Image classification data set "mantarlar" (akatakan/Edible-Mushroom-Classifier on GitHub). Class labels (3): yenebilen, yenilebilen, zehirli.

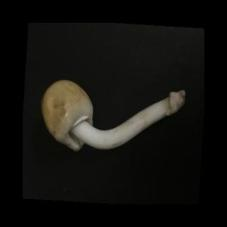
Label: yenilebilen

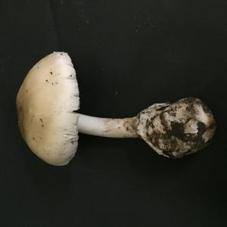
Label: yenebilen

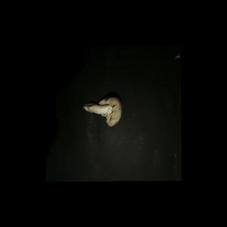
Label: yenebilen

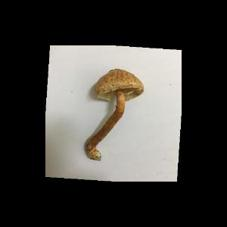
Label: zehirli

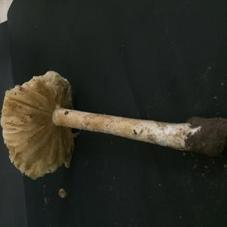
Label: zehirli

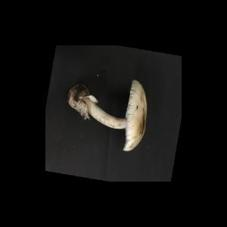
Label: yenebilen
